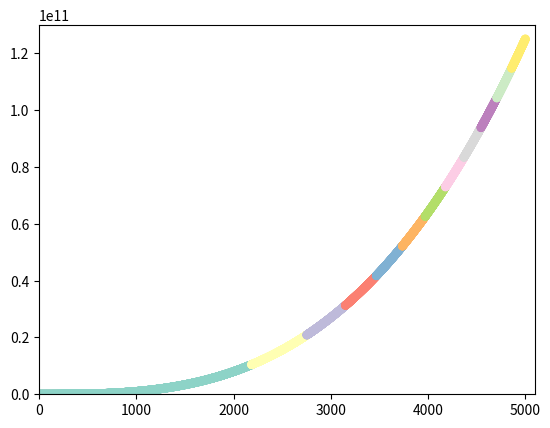

Source code (Python):
import matplotlib.pyplot as plt

# input_values = [1,2,3,4,5]
# squares = [1, 4, 9, 16, 25]
# plt.plot(input_values, squares, linewidth=5)
# plt.title('Square Numbers', fontsize=24)
# plt.xlabel('Value', fontsize=14)
# plt.ylabel('Square of Value', fontsize=14)
# plt.tick_params(axis='both', labelsize=14)
# plt.show()

# 15-1
x_values = list(range(1, 5001))
y_values = [x**3 for x in x_values]
#plt.scatter(x_values, y_values, c=(0, 0, 1), edgecolors='none', s=40)
plt.scatter(x_values, y_values, c=y_values, cmap=plt.cm.Set3, edgecolor='none', s=40)
plt.axis([0, 5100, 0, 130000000000])
plt.show()